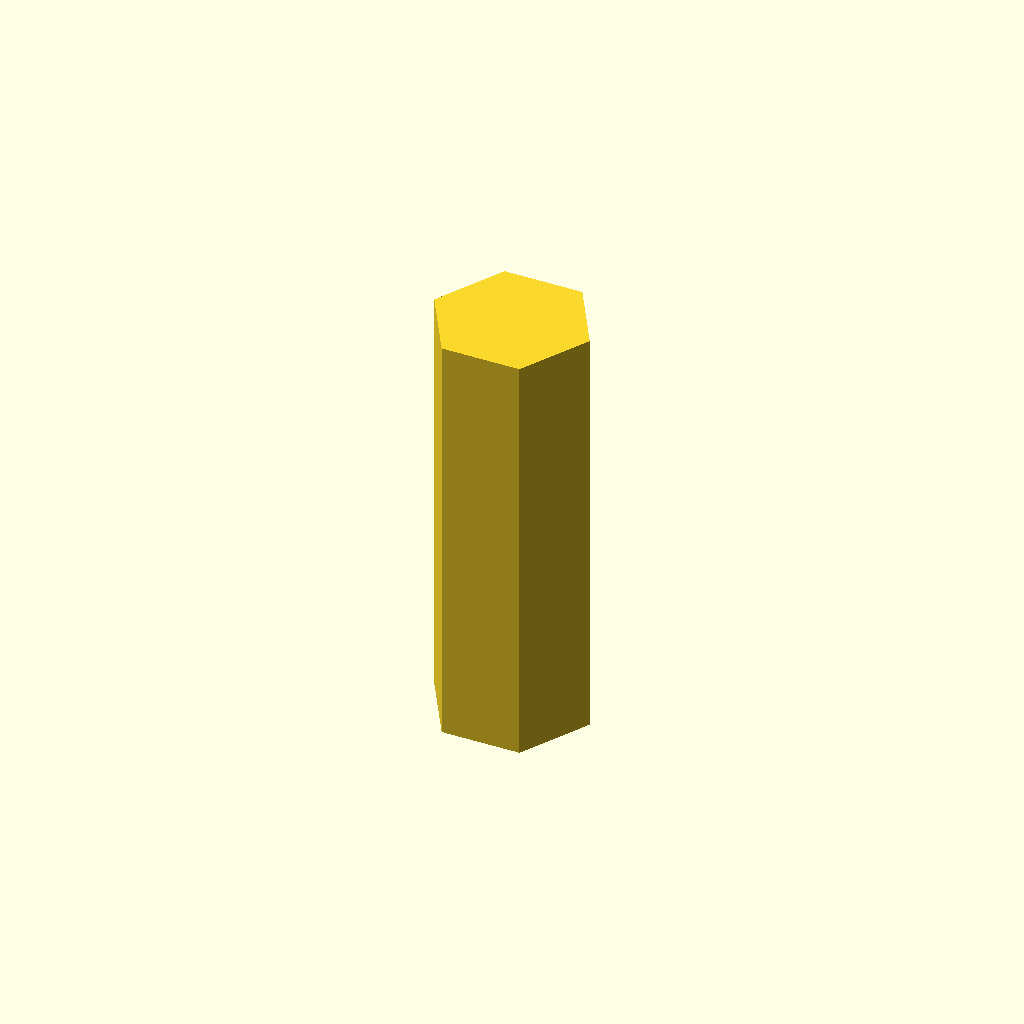
Cell 1: the model at its default parameters.
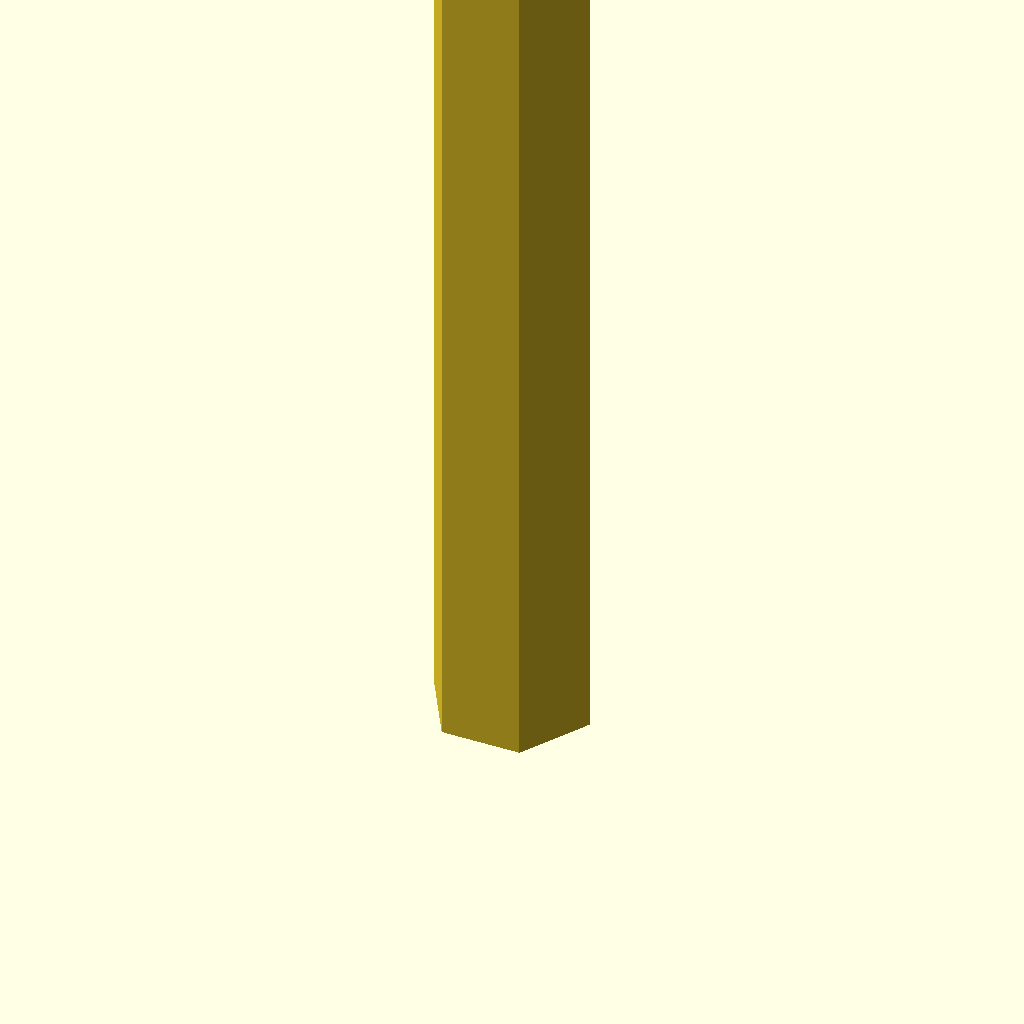
Cell 2: profile_height = 120 (everything else at default).
One fixed orthographic camera (rotation 55°, 0°, 25°; colour scheme Cornfield) for every cell.
OpenSCAD source file optional_data/data/sketch1/keybars/part_0024.scad:
$fn = 32;

// ----------------------------------------------------------------------
// Key bar: hex key, 60 mm thick
// ----------------------------------------------------------------------

// --- parameters (mm) ---
profile_height = 60;      // extrusion height
profile_points = 6;       // points of the closed outline

profile = [[21.998, 9.525], [16.498, 19.051], [5.5, 19.051], [0, 9.525], [5.499, 0], [16.498, 0]];  // single closed polygon, 6 points, counter clockwise

// --- the one profile operation ---
linear_extrude(height = profile_height) polygon(points = profile);
Customizer parameters (derived from the source; name, type, default, range or options):
profile_height: number, default 60
profile_points: number, default 6
